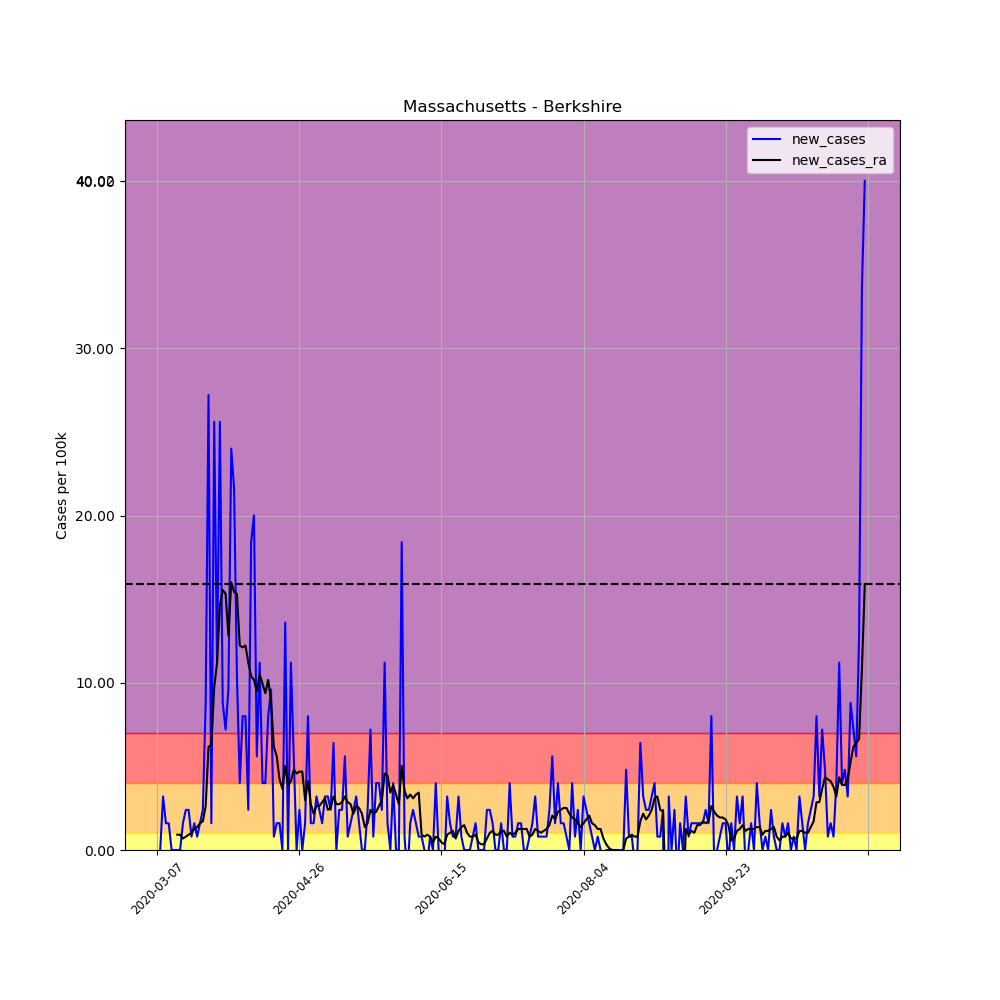

The table this chart was drawn from, first rows:
, date, county, state, fips, cases, deaths, COUNTY, STNAME, CTYNAME, POPESTIMATE2019, per_100k, per_100k_ra, new_cases, new_cases_ra
21393, 2020-03-07, Berkshire, Massachusetts, 25003, 1, 0, 3, Massachusetts, Berkshire, 124944, 0.8004, , , 
21394, 2020-03-08, Berkshire, Massachusetts, 25003, 1, 0, 3, Massachusetts, Berkshire, 124944, 0.8004, , 0.0, 
21395, 2020-03-09, Berkshire, Massachusetts, 25003, 5, 0, 3, Massachusetts, Berkshire, 124944, 4.002, , 3.201, 
21396, 2020-03-10, Berkshire, Massachusetts, 25003, 7, 0, 3, Massachusetts, Berkshire, 124944, 5.603, , 1.601, 
21397, 2020-03-11, Berkshire, Massachusetts, 25003, 9, 0, 3, Massachusetts, Berkshire, 124944, 7.203, , 1.601, 
21398, 2020-03-12, Berkshire, Massachusetts, 25003, 9, 0, 3, Massachusetts, Berkshire, 124944, 7.203, , 0.0, 
21399, 2020-03-13, Berkshire, Massachusetts, 25003, 9, 0, 3, Massachusetts, Berkshire, 124944, 7.203, 4.688, 0.0, 
21400, 2020-03-14, Berkshire, Massachusetts, 25003, 9, 0, 3, Massachusetts, Berkshire, 124944, 7.203, 5.603, 0.0, 0.9147
21401, 2020-03-15, Berkshire, Massachusetts, 25003, 9, 0, 3, Massachusetts, Berkshire, 124944, 7.203, 6.517, 0.0, 0.9147
21402, 2020-03-16, Berkshire, Massachusetts, 25003, 11, 0, 3, Massachusetts, Berkshire, 124944, 8.804, 7.203, 1.601, 0.686
21403, 2020-03-17, Berkshire, Massachusetts, 25003, 14, 0, 3, Massachusetts, Berkshire, 124944, 11.21, 8.004, 2.401, 0.8004
21404, 2020-03-18, Berkshire, Massachusetts, 25003, 17, 0, 3, Massachusetts, Berkshire, 124944, 13.61, 8.918, 2.401, 0.9147
21405, 2020-03-19, Berkshire, Massachusetts, 25003, 18, 0, 3, Massachusetts, Berkshire, 124944, 14.41, 9.947, 0.8004, 1.029
21406, 2020-03-20, Berkshire, Massachusetts, 25003, 20, 0, 3, Massachusetts, Berkshire, 124944, 16.01, 11.21, 1.601, 1.258
21407, 2020-03-21, Berkshire, Massachusetts, 25003, 21, 0, 3, Massachusetts, Berkshire, 124944, 16.81, 12.58, 0.8004, 1.372
21408, 2020-03-22, Berkshire, Massachusetts, 25003, 23, 1, 3, Massachusetts, Berkshire, 124944, 18.41, 14.18, 1.601, 1.601
21409, 2020-03-23, Berkshire, Massachusetts, 25003, 26, 1, 3, Massachusetts, Berkshire, 124944, 20.81, 15.89, 2.401, 1.715
21410, 2020-03-24, Berkshire, Massachusetts, 25003, 37, 2, 3, Massachusetts, Berkshire, 124944, 29.61, 18.52, 8.804, 2.63
21411, 2020-03-25, Berkshire, Massachusetts, 25003, 71, 2, 3, Massachusetts, Berkshire, 124944, 56.83, 24.7, 27.21, 6.174
21412, 2020-03-26, Berkshire, Massachusetts, 25003, 73, 2, 3, Massachusetts, Berkshire, 124944, 58.43, 30.99, 1.601, 6.289
21413, 2020-03-27, Berkshire, Massachusetts, 25003, 105, 4, 3, Massachusetts, Berkshire, 124944, 84.04, 40.7, 25.61, 9.719
21414, 2020-03-28, Berkshire, Massachusetts, 25003, 119, 4, 3, Massachusetts, Berkshire, 124944, 95.24, 51.91, 11.21, 11.21
21415, 2020-03-29, Berkshire, Massachusetts, 25003, 151, 5, 3, Massachusetts, Berkshire, 124944, 120.9, 66.54, 25.61, 14.64
21416, 2020-03-30, Berkshire, Massachusetts, 25003, 162, 5, 3, Massachusetts, Berkshire, 124944, 129.7, 82.09, 8.804, 15.55
21417, 2020-03-31, Berkshire, Massachusetts, 25003, 171, 6, 3, Massachusetts, Berkshire, 124944, 136.9, 97.42, 7.203, 15.32
21418, 2020-04-01, Berkshire, Massachusetts, 25003, 183, 6, 3, Massachusetts, Berkshire, 124944, 146.5, 110.2, 9.604, 12.81
21419, 2020-04-02, Berkshire, Massachusetts, 25003, 213, 7, 3, Massachusetts, Berkshire, 124944, 170.5, 126.2, 24.01, 16.01
21420, 2020-04-03, Berkshire, Massachusetts, 25003, 240, 7, 3, Massachusetts, Berkshire, 124944, 192.1, 141.7, 21.61, 15.44
21421, 2020-04-04, Berkshire, Massachusetts, 25003, 253, 10, 3, Massachusetts, Berkshire, 124944, 202.5, 157, 10.4, 15.32
21422, 2020-04-05, Berkshire, Massachusetts, 25003, 258, 13, 3, Massachusetts, Berkshire, 124944, 206.5, 169.2, 4.002, 12.23
21423, 2020-04-06, Berkshire, Massachusetts, 25003, 268, 13, 3, Massachusetts, Berkshire, 124944, 214.5, 181.3, 8.004, 12.12
21424, 2020-04-07, Berkshire, Massachusetts, 25003, 278, 18, 3, Massachusetts, Berkshire, 124944, 222.5, 193.6, 8.004, 12.23
21425, 2020-04-08, Berkshire, Massachusetts, 25003, 281, 20, 3, Massachusetts, Berkshire, 124944, 224.9, 204.8, 2.401, 11.21
21426, 2020-04-09, Berkshire, Massachusetts, 25003, 304, 21, 3, Massachusetts, Berkshire, 124944, 243.3, 215.2, 18.41, 10.4
21427, 2020-04-10, Berkshire, Massachusetts, 25003, 329, 22, 3, Massachusetts, Berkshire, 124944, 263.3, 225.4, 20.01, 10.18
21428, 2020-04-11, Berkshire, Massachusetts, 25003, 336, 22, 3, Massachusetts, Berkshire, 124944, 268.9, 234.8, 5.603, 9.49
21429, 2020-04-12, Berkshire, Massachusetts, 25003, 350, 22, 3, Massachusetts, Berkshire, 124944, 280.1, 245.4, 11.21, 10.52
21430, 2020-04-13, Berkshire, Massachusetts, 25003, 355, 22, 3, Massachusetts, Berkshire, 124944, 284.1, 255.3, 4.002, 9.947
21431, 2020-04-14, Berkshire, Massachusetts, 25003, 360, 23, 3, Massachusetts, Berkshire, 124944, 288.1, 264.7, 4.002, 9.376
21432, 2020-04-15, Berkshire, Massachusetts, 25003, 370, 23, 3, Massachusetts, Berkshire, 124944, 296.1, 274.9, 8.004, 10.18
21433, 2020-04-16, Berkshire, Massachusetts, 25003, 382, 26, 3, Massachusetts, Berkshire, 124944, 305.7, 283.8, 9.604, 8.918
21434, 2020-04-17, Berkshire, Massachusetts, 25003, 383, 26, 3, Massachusetts, Berkshire, 124944, 306.5, 290, 0.8004, 6.174
21435, 2020-04-18, Berkshire, Massachusetts, 25003, 385, 27, 3, Massachusetts, Berkshire, 124944, 308.1, 295.6, 1.601, 5.603
21436, 2020-04-19, Berkshire, Massachusetts, 25003, 387, 29, 3, Massachusetts, Berkshire, 124944, 309.7, 299.8, 1.601, 4.23
21437, 2020-04-20, Berkshire, Massachusetts, 25003, 387, 28, 3, Massachusetts, Berkshire, 124944, 309.7, 303.5, 0.0, 3.659
21438, 2020-04-21, Berkshire, Massachusetts, 25003, 404, 29, 3, Massachusetts, Berkshire, 124944, 323.3, 308.5, 13.61, 5.031
21439, 2020-04-22, Berkshire, Massachusetts, 25003, 404, 31, 3, Massachusetts, Berkshire, 124944, 323.3, 312.4, 0.0, 3.887
21440, 2020-04-23, Berkshire, Massachusetts, 25003, 418, 31, 3, Massachusetts, Berkshire, 124944, 334.5, 316.5, 11.21, 4.116
21441, 2020-04-24, Berkshire, Massachusetts, 25003, 425, 31, 3, Massachusetts, Berkshire, 124944, 340.2, 321.3, 5.603, 4.802
21442, 2020-04-25, Berkshire, Massachusetts, 25003, 425, 31, 3, Massachusetts, Berkshire, 124944, 340.2, 325.9, 0.0, 4.573
21443, 2020-04-26, Berkshire, Massachusetts, 25003, 428, 31, 3, Massachusetts, Berkshire, 124944, 342.6, 330.5, 2.401, 4.688
21444, 2020-04-27, Berkshire, Massachusetts, 25003, 428, 31, 3, Massachusetts, Berkshire, 124944, 342.6, 335.2, 0.0, 4.688
21445, 2020-04-28, Berkshire, Massachusetts, 25003, 430, 31, 3, Massachusetts, Berkshire, 124944, 344.2, 338.2, 1.601, 2.973
21446, 2020-04-29, Berkshire, Massachusetts, 25003, 440, 34, 3, Massachusetts, Berkshire, 124944, 352.2, 342.3, 8.004, 4.116
21447, 2020-04-30, Berkshire, Massachusetts, 25003, 442, 35, 3, Massachusetts, Berkshire, 124944, 353.8, 345.1, 1.601, 2.744
21448, 2020-05-01, Berkshire, Massachusetts, 25003, 444, 36, 3, Massachusetts, Berkshire, 124944, 355.4, 347.2, 1.601, 2.172
21449, 2020-05-02, Berkshire, Massachusetts, 25003, 448, 36, 3, Massachusetts, Berkshire, 124944, 358.6, 349.9, 3.201, 2.63
21450, 2020-05-03, Berkshire, Massachusetts, 25003, 451, 36, 3, Massachusetts, Berkshire, 124944, 361, 352.5, 2.401, 2.63
21451, 2020-05-04, Berkshire, Massachusetts, 25003, 453, 36, 3, Massachusetts, Berkshire, 124944, 362.6, 355.4, 1.601, 2.858
21452, 2020-05-05, Berkshire, Massachusetts, 25003, 457, 36, 3, Massachusetts, Berkshire, 124944, 365.8, 358.4, 3.201, 3.087
... 190 more rows
